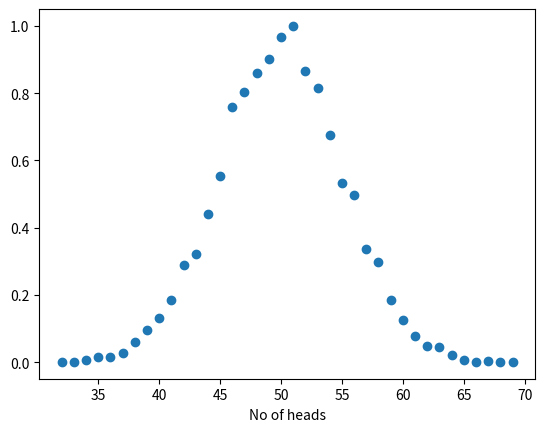

This chart was generated by the following Python code:
#tossing of many coins together

import numpy as np
import matplotlib.pyplot as plt

n,trials=100,10000

f=[sum(np.random.randint(0,2,size=n)) for i in range(trials)]

x,y=np.unique(f, return_counts=True)
y=y/np.max(y)

plt.plot(x,y,'o')
plt.xlabel('No of heads')
plt.show()